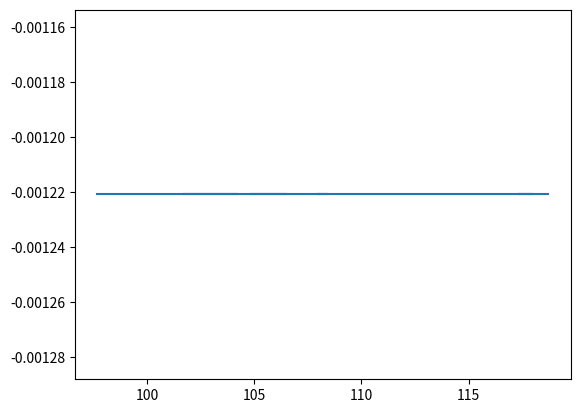

This figure's Python source:
"""
trying to implement internal lock-masss calibration from
https://pubs.acs.org/doi/epdf/10.1021/ac400972y?ref=article_openPDF
using binomial averages (section 'Internal Calibration')
"""
from collections.abc import Callable

import numpy as np
from scipy.special import binom

# mz = np.array([])  # true mz values
# A = np.array([])  # true abundance

# mass error function (to be determined)
# def epsilon(mz: np.ndarray, A: np.ndarray) -> np.ndarray:
#     pass

# mz_obs = np.array([])  # observed mz values (we take those from closest values in the spectra)
# observed intensities assumed to be the same as true abundances

# we obtain (relative) mass errors
# (eq. 9)
# epsilon_j = (mz_obs - mz) / mz

# accuracy increases for more calibrants but limited by SNR

# iterative approach
#   i) assign elemental composition with current mass accuracy
#   ii) estimate mass error function using calibrants
#   iii) recalibrate using estimated calibration function
# --> maximizes accuracy
# (sounds like we need something more light-weight for MALDI)

# obtaining error function from mz, mz_obs, A
# we want to find epsilon_est such that abs(epsilon_est - epsilon) is minimized

# we are assuming epsilon varies from observed epsilon_j by random errors delta_j
# delta_j may vary with m/z, we define
# epsilon_j_exp = epsilon(mz[j]) + delta_j

# it is a good assumption that epsilon can be estimated from some local average
# epsilon(mz) = sum_{j=0}^n w_j(mz) * epsilon_j_exp
# where we have to determine w_j
# in the paper they advocate the binomial average


def B(k: int, l: int, rs: np.ndarray) -> float:
    """
    calculate binomial central averaged values

    :param rs: points
    :param l: index of point to be averaged
    :param k: order of binomial central moving average (0 <= k <= n)
    """
    s = 0
    for j in range(k):
        s += 1 / 2 ** k * binom(k, j) * rs[l + j]
    return s

# now we choose k to be as big as possible for each l in [0, n_k]
# for r0 this is n
# for r1 this is n-1


def B_max_k(l: int, rs: np.ndarray) -> float:
    # k is limited by number of entries in rs
    # since n = len(rs) and the loop accesses elements l+r,
    # k has to be at most n-l
    k: int = len(rs) - l
    return B(k, l, rs)


# epsilon_est is now this coefficient and values in-between are linearly interpolated
# mz_averaged = [B_max_k(l, mz_obs) for l in range(len(mz_obs))]
# epsilon_averaged = [B_max_k(l, epsilon_j) for l in range(len(epsilon_j))]


# def epsilon(mz: float | np.ndarray) -> float | np.ndarray:
#     """binomial average"""
#     return np.interp(mz, mz_averaged, epsilon_averaged)


# or putting everything into one function
def find_epsilon(mz_obs: np.ndarray, mz_theo: np.ndarray) -> Callable:
    epsilon_j: np.ndarray = (mz_obs - mz_theo) / mz_theo

    mz_averaged: list[float] = [B_max_k(l, mz_obs) for l in range(len(mz_obs))]
    epsilon_averaged: list[float] = [B_max_k(l, epsilon_j) for l in range(len(epsilon_j))]

    def epsilon(mz: float | np.ndarray) -> float | np.ndarray:
        """binomial average"""
        return np.interp(mz, mz_averaged, epsilon_averaged)

    return epsilon


# %% test
import matplotlib.pyplot as plt

mz_theo = np.arange(100, 120)

mz_obs = mz_theo.copy() + np.random.normal(size=mz_theo.shape)

eps = find_epsilon(mz_obs, mz_theo)

plt.plot(mz_obs, eps(mz_obs))
plt.show()


# TODO: check if this is corrected (i am not too confident)
# iteration using assigned formulas
